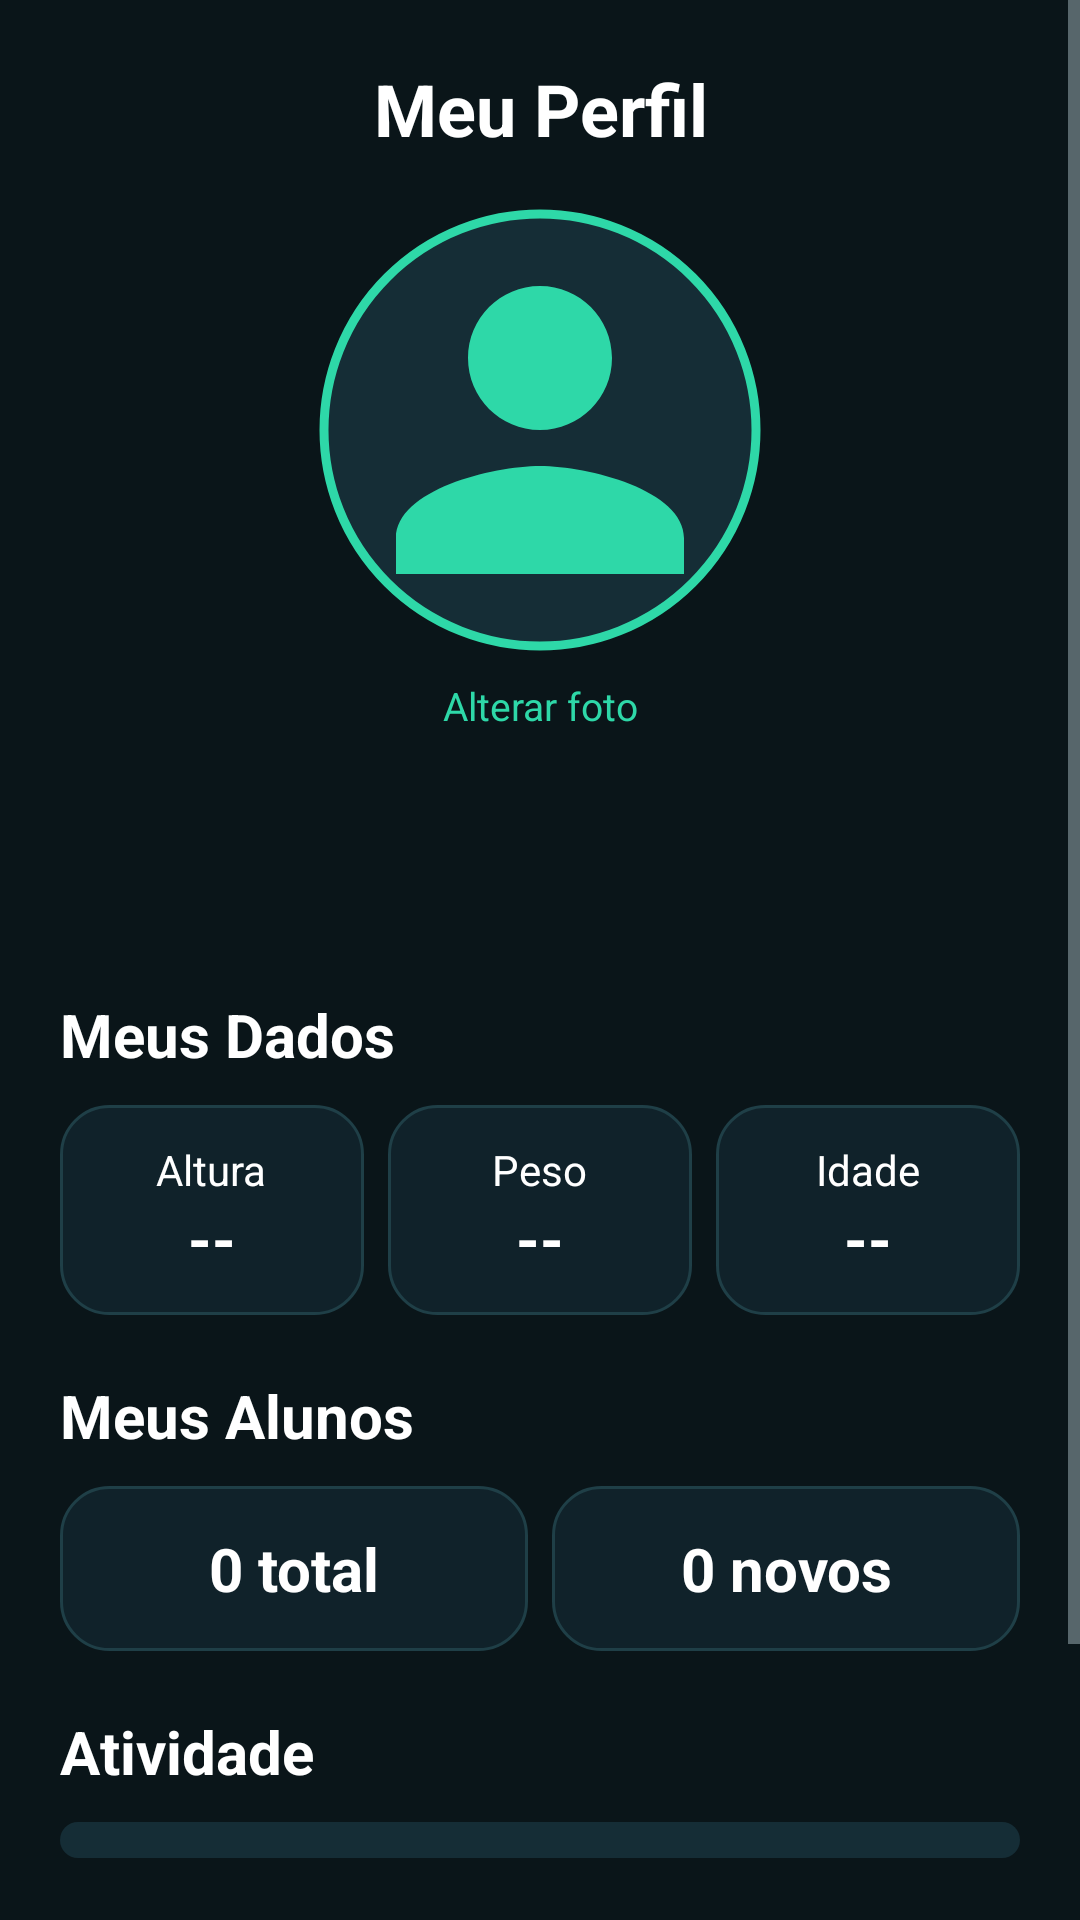

Layout XML and referenced resources for this Android screen:
<!-- AndroidManifest.xml: application theme Theme.EvoFit -->
<!-- res/layout/fragment_perfil.xml -->
<?xml version="1.0" encoding="utf-8"?>
<ScrollView xmlns:android="http://schemas.android.com/apk/res/android"
    xmlns:app="http://schemas.android.com/apk/res-auto"
    android:layout_width="match_parent"
    android:layout_height="match_parent"
    android:background="@color/bg"
    android:fillViewport="true">

    <LinearLayout
        android:layout_width="match_parent"
        android:layout_height="wrap_content"
        android:orientation="vertical"
        android:padding="20dp">

        <TextView
            style="@style/Titulo"
            android:layout_width="match_parent"
            android:layout_height="wrap_content"
            android:layout_marginBottom="16dp"
            android:text="@string/meu_perfil" />

        <com.google.android.material.imageview.ShapeableImageView
            android:id="@+id/imgFoto"
            android:layout_width="150dp"
            android:layout_height="150dp"
            android:layout_gravity="center_horizontal"
            android:background="@color/surface_alt"
            android:contentDescription="Foto de perfil"
            android:padding="3dp"
            android:scaleType="centerCrop"
            android:src="@drawable/ic_person"
            app:shapeAppearanceOverlay="@style/Circle"
            app:strokeColor="@color/accent"
            app:strokeWidth="3dp" />

        <TextView
            android:id="@+id/txtTrocarFoto"
            android:layout_width="match_parent"
            android:layout_height="wrap_content"
            android:padding="8dp"
            android:gravity="center"
            android:text="Alterar foto"
            android:textColor="@color/accent"
            android:textSize="13sp" />

        <TextView
            android:id="@+id/txtNome"
            android:layout_width="match_parent"
            android:layout_height="wrap_content"
            android:gravity="center"
            android:textAllCaps="true"
            android:textColor="@color/text_primary"
            android:textSize="26sp"
            android:textStyle="bold" />

        <TextView
            android:id="@+id/txtCargo"
            android:layout_width="match_parent"
            android:layout_height="wrap_content"
            android:gravity="center"
            android:textColor="@color/text_secondary"
            android:textSize="15sp" />

        <TextView
            android:id="@+id/txtMeusDados"
            android:layout_width="wrap_content"
            android:layout_height="wrap_content"
            android:layout_marginTop="24dp"
            android:text="@string/meus_dados"
            android:textColor="@color/text_primary"
            android:textSize="20sp"
            android:textStyle="bold" />

        <LinearLayout
            android:layout_width="match_parent"
            android:layout_height="wrap_content"
            android:layout_marginTop="10dp"
            android:orientation="horizontal">

            <LinearLayout
                android:id="@+id/cardAltura"
                android:layout_width="0dp"
                android:layout_height="wrap_content"
                android:layout_marginEnd="8dp"
                android:layout_weight="1"
                android:background="@drawable/bg_card"
                android:gravity="center"
                android:orientation="vertical"
                android:padding="12dp">

                <TextView
                    android:layout_width="wrap_content"
                    android:layout_height="wrap_content"
                    android:text="@string/altura"
                    android:textColor="@color/text_primary"
                    android:textSize="14sp" />

                <TextView
                    android:id="@+id/txtAltura"
                    android:layout_width="wrap_content"
                    android:layout_height="wrap_content"
                    android:text="--"
                    android:textColor="@color/text_primary"
                    android:textSize="20sp"
                    android:textStyle="bold" />
            </LinearLayout>

            <LinearLayout
                android:id="@+id/cardPeso"
                android:layout_width="0dp"
                android:layout_height="wrap_content"
                android:layout_marginEnd="8dp"
                android:layout_weight="1"
                android:background="@drawable/bg_card"
                android:gravity="center"
                android:orientation="vertical"
                android:padding="12dp">

                <TextView
                    android:layout_width="wrap_content"
                    android:layout_height="wrap_content"
                    android:text="@string/peso"
                    android:textColor="@color/text_primary"
                    android:textSize="14sp" />

                <TextView
                    android:id="@+id/txtPeso"
                    android:layout_width="wrap_content"
                    android:layout_height="wrap_content"
                    android:text="--"
                    android:textColor="@color/text_primary"
                    android:textSize="20sp"
                    android:textStyle="bold" />
            </LinearLayout>

            <LinearLayout
                android:id="@+id/cardIdade"
                android:layout_width="0dp"
                android:layout_height="wrap_content"
                android:layout_weight="1"
                android:background="@drawable/bg_card"
                android:gravity="center"
                android:orientation="vertical"
                android:padding="12dp">

                <TextView
                    android:layout_width="wrap_content"
                    android:layout_height="wrap_content"
                    android:text="@string/idade"
                    android:textColor="@color/text_primary"
                    android:textSize="14sp" />

                <TextView
                    android:id="@+id/txtIdade"
                    android:layout_width="wrap_content"
                    android:layout_height="wrap_content"
                    android:text="--"
                    android:textColor="@color/text_primary"
                    android:textSize="20sp"
                    android:textStyle="bold" />
            </LinearLayout>
        </LinearLayout>

        <TextView
            android:id="@+id/txtObjetivo"
            android:layout_width="match_parent"
            android:layout_height="wrap_content"
            android:layout_marginTop="10dp"
            android:textColor="@color/text_secondary"
            android:textSize="14sp"
            android:visibility="gone" />

        <LinearLayout
            android:id="@+id/blocoAlunos"
            android:layout_width="match_parent"
            android:layout_height="wrap_content"
            android:orientation="vertical">

            <TextView
                android:layout_width="wrap_content"
                android:layout_height="wrap_content"
                android:layout_marginTop="20dp"
                android:text="@string/meus_alunos"
                android:textColor="@color/text_primary"
                android:textSize="20sp"
                android:textStyle="bold" />

            <LinearLayout
                android:layout_width="match_parent"
                android:layout_height="wrap_content"
                android:layout_marginTop="10dp"
                android:orientation="horizontal">

                <TextView
                    android:id="@+id/txtTotalAlunos"
                    android:layout_width="0dp"
                    android:layout_height="wrap_content"
                    android:layout_marginEnd="8dp"
                    android:layout_weight="1"
                    android:background="@drawable/bg_card"
                    android:gravity="center"
                    android:padding="14dp"
                    android:text="0 total"
                    android:textColor="@color/text_primary"
                    android:textSize="20sp"
                    android:textStyle="bold" />

                <TextView
                    android:id="@+id/txtNovosAlunos"
                    android:layout_width="0dp"
                    android:layout_height="wrap_content"
                    android:layout_weight="1"
                    android:background="@drawable/bg_card"
                    android:gravity="center"
                    android:padding="14dp"
                    android:text="0 novos"
                    android:textColor="@color/text_primary"
                    android:textSize="20sp"
                    android:textStyle="bold" />
            </LinearLayout>

            <TextView
                android:layout_width="wrap_content"
                android:layout_height="wrap_content"
                android:layout_marginTop="20dp"
                android:text="@string/atividade"
                android:textColor="@color/text_primary"
                android:textSize="20sp"
                android:textStyle="bold" />

            <ProgressBar
                android:id="@+id/progAtividade"
                style="?android:attr/progressBarStyleHorizontal"
                android:layout_width="match_parent"
                android:layout_height="12dp"
                android:layout_marginTop="10dp"
                android:max="100"
                android:progressDrawable="@drawable/progress_atividade" />

            <TextView
                android:id="@+id/txtAtividade"
                android:layout_width="match_parent"
                android:layout_height="wrap_content"
                android:layout_marginTop="4dp"
                android:textColor="@color/text_secondary"
                android:textSize="12sp" />
        </LinearLayout>

        <LinearLayout
            android:layout_width="match_parent"
            android:layout_height="64dp"
            android:layout_marginTop="24dp"
            android:background="@drawable/bg_card"
            android:orientation="horizontal">

            <ImageView
                android:id="@+id/btnEditarDados"
                android:layout_width="0dp"
                android:layout_height="match_parent"
                android:layout_weight="1"
                android:background="?attr/selectableItemBackgroundBorderless"
                android:contentDescription="Editar dados"
                android:padding="18dp"
                android:src="@drawable/ic_sliders" />

            <ImageView
                android:id="@+id/btnSenha"
                android:layout_width="0dp"
                android:layout_height="match_parent"
                android:layout_weight="1"
                android:background="?attr/selectableItemBackgroundBorderless"
                android:contentDescription="Alterar senha"
                android:padding="18dp"
                android:src="@drawable/ic_gear" />

            <ImageView
                android:id="@+id/btnLembretes"
                android:layout_width="0dp"
                android:layout_height="match_parent"
                android:layout_weight="1"
                android:background="?attr/selectableItemBackgroundBorderless"
                android:contentDescription="Lembretes de pagamento"
                android:padding="18dp"
                android:src="@drawable/ic_bell" />

            <ImageView
                android:id="@+id/btnSair"
                android:layout_width="0dp"
                android:layout_height="match_parent"
                android:layout_weight="1"
                android:background="?attr/selectableItemBackgroundBorderless"
                android:contentDescription="Sair"
                android:padding="18dp"
                android:src="@drawable/ic_logout" />
        </LinearLayout>
    </LinearLayout>
</ScrollView>
<!-- resources referenced by this layout -->
<resources>
  <color name="accent">#2ED8A8</color>
  <color name="bg">#0A1519</color>
  <color name="surface_alt">#152D36</color>
  <color name="text_primary">#FFFFFF</color>
  <color name="text_secondary">#9FB3B8</color>
  <!-- drawable bg_card (drawable) -->
  <shape xmlns:android="http://schemas.android.com/apk/res/android" android:shape="rectangle">
      <solid android:color="#10222A" />
      <stroke android:width="1dp" android:color="#1F3F47" />
      <corners android:radius="16dp" />
  </shape>
  <!-- drawable ic_bell (drawable) -->
  <vector xmlns:android="http://schemas.android.com/apk/res/android"
      android:width="24dp"
      android:height="24dp"
      android:viewportWidth="24"
      android:viewportHeight="24">
      <path
          android:fillColor="#2ED8A8"
          android:pathData="M12,22c1.1,0 2,-0.9 2,-2h-4c0,1.1 0.89,2 2,2zM18,16v-5c0,-3.07 -1.64,-5.64 -4.5,-6.32V4c0,-0.83 -0.67,-1.5 -1.5,-1.5s-1.5,0.67 -1.5,1.5v0.68C7.63,5.36 6,7.92 6,11v5l-2,2v1h16v-1l-2,-2z" />
  </vector>
  <!-- drawable ic_logout (drawable) -->
  <vector xmlns:android="http://schemas.android.com/apk/res/android"
      android:width="24dp"
      android:height="24dp"
      android:viewportWidth="24"
      android:viewportHeight="24">
      <path
          android:fillColor="#2ED8A8"
          android:pathData="M10.09,15.59L11.5,17l5,-5 -5,-5 -1.41,1.41L12.67,11H3v2h9.67l-2.58,2.59zM19,3H5c-1.11,0 -2,0.9 -2,2v4h2V5h14v14H5v-4H3v4c0,1.1 0.89,2 2,2h14c1.1,0 2,-0.9 2,-2V5c0,-1.1 -0.9,-2 -2,-2z" />
  </vector>
  <!-- drawable ic_person (drawable) -->
  <vector xmlns:android="http://schemas.android.com/apk/res/android"
      android:width="24dp"
      android:height="24dp"
      android:viewportWidth="24"
      android:viewportHeight="24">
      <path
          android:fillColor="#2ED8A8"
          android:pathData="M12,12c2.21,0 4,-1.79 4,-4s-1.79,-4 -4,-4 -4,1.79 -4,4 1.79,4 4,4zM12,14c-2.67,0 -8,1.34 -8,4v2h16v-2c0,-2.66 -5.33,-4 -8,-4z" />
  </vector>
  <!-- drawable ic_sliders (drawable) -->
  <vector xmlns:android="http://schemas.android.com/apk/res/android"
      android:width="24dp"
      android:height="24dp"
      android:viewportWidth="24"
      android:viewportHeight="24">
      <path
          android:fillColor="#2ED8A8"
          android:pathData="M3,17v2h6v-2H3zM3,5v2h10V5H3zM13,21v-2h8v-2h-8v-2h-2v6h2zM7,9v2H3v2h4v2h2V9H7zM21,13v-2H11v2h10zM15,9h2V7h4V5h-4V3h-2v6z" />
  </vector>
  <string name="altura">Altura</string>
  <string name="atividade">Atividade</string>
  <string name="idade">Idade</string>
  <string name="meu_perfil">Meu Perfil</string>
  <string name="meus_alunos">Meus Alunos</string>
  <string name="meus_dados">Meus Dados</string>
  <string name="peso">Peso</string>
  <style name="Circle" parent="">
          <item name="cornerFamily">rounded</item>
          <item name="cornerSize">50%</item>
      </style>
  <style name="Titulo">
          <item name="android:textColor">@color/text_primary</item>
          <item name="android:textSize">24sp</item>
          <item name="android:textStyle">bold</item>
          <item name="android:gravity">center</item>
      </style>
  <color name="accent_dark">#1B9E7A</color>
  <color name="on_accent">#062A22</color>
  <color name="surface">#10222A</color>
  <style name="EvoDialog" parent="ThemeOverlay.MaterialComponents.MaterialAlertDialog">
          <item name="colorSurface">@color/surface</item>
          <item name="colorOnSurface">@color/text_primary</item>
          <item name="colorPrimary">@color/accent</item>
          <item name="buttonBarPositiveButtonStyle">@style/EvoDialogButton</item>
          <item name="buttonBarNegativeButtonStyle">@style/EvoDialogButton</item>
          <item name="buttonBarNeutralButtonStyle">@style/EvoDialogButton</item>
      </style>
  <style name="EvoDialogButton" parent="Widget.MaterialComponents.Button.TextButton.Dialog">
          <item name="android:textColor">@color/accent</item>
      </style>
</resources>
